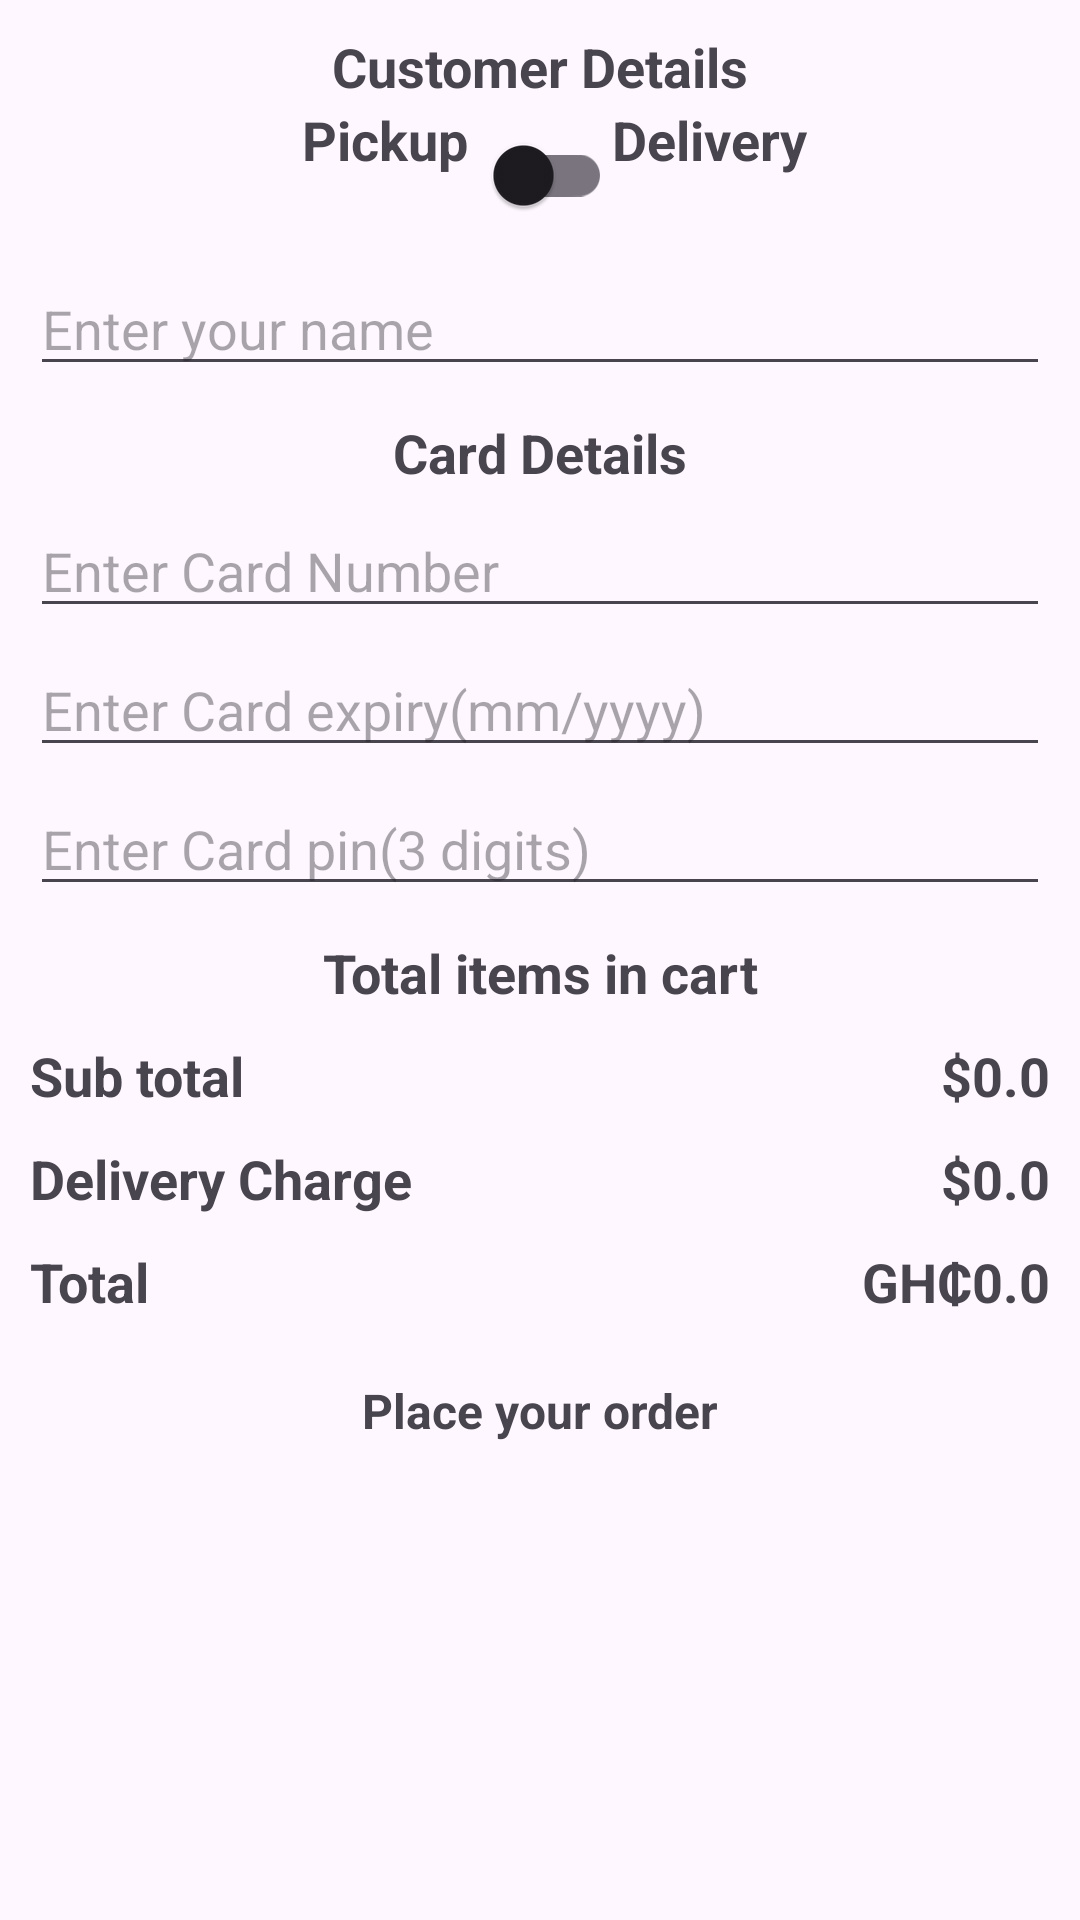

Here is an Android app screen rendered from its layout file. Give the layout XML and the strings, colors and styles it references.
<!-- AndroidManifest.xml: application theme Theme.DCIT202PROJECT -->
<!-- res/layout/activity_place_your_order.xml -->
<?xml version="1.0" encoding="utf-8"?>
<ScrollView xmlns:android="http://schemas.android.com/apk/res/android"
    xmlns:app="http://schemas.android.com/apk/res-auto"
    xmlns:tools="http://schemas.android.com/tools"
    android:layout_width="match_parent"
    android:layout_height="match_parent"
    tools:context=".PlaceYourOrderActivity"
        >
    <androidx.constraintlayout.widget.ConstraintLayout
        android:layout_width="match_parent"
        android:layout_height="match_parent">


        <TextView android:id="@+id/tvCustomerDetails"
            android:layout_width="wrap_content"
            android:layout_height="wrap_content"
            app:layout_constraintStart_toStartOf="parent"
            app:layout_constraintEnd_toEndOf="parent"
            app:layout_constraintTop_toTopOf="parent"
            android:layout_margin="10dp"
            android:text="Customer Details"
            android:textSize="18sp"
            android:textStyle="bold"/>

        <TextView android:id="@+id/tvPickup"
            android:layout_width="wrap_content"
            android:layout_height="wrap_content"
            app:layout_constraintEnd_toStartOf="@+id/switchDelivery"
           app:layout_constraintTop_toBottomOf="@+id/tvCustomerDetails"
            android:text="Pickup"
            android:textSize="18sp"
            android:textStyle="bold"/>

        <androidx.appcompat.widget.SwitchCompat android:id="@+id/switchDelivery"
            android:layout_width="wrap_content"
            android:layout_height="wrap_content"
            app:layout_constraintStart_toStartOf="parent"
            app:layout_constraintEnd_toEndOf="parent"
            app:layout_constraintTop_toBottomOf="@+id/tvCustomerDetails"
            android:layout_marginStart="10dp"
            android:layout_marginEnd="10dp"
            android:layout_marginBottom="10dp"/>

        <TextView android:id="@+id/tvDelivery"
            android:layout_width="wrap_content"
            android:layout_height="wrap_content"
            app:layout_constraintStart_toEndOf="@+id/switchDelivery"
            app:layout_constraintTop_toBottomOf="@+id/tvCustomerDetails"
            android:text="Delivery"
            android:textSize="18sp"
            android:textStyle="bold"/>

        <EditText android:id="@+id/inputName"
            android:layout_width="match_parent"
            android:layout_height="wrap_content"
            app:layout_constraintStart_toStartOf="parent"
            app:layout_constraintEnd_toEndOf="parent"
            app:layout_constraintTop_toBottomOf="@id/switchDelivery"
            android:layout_marginStart="10dp"
            android:layout_marginEnd="10dp"
            android:layout_marginTop="05dp"
            android:layout_marginBottom="05dp"
            android:hint="Enter your name"/>

        <EditText android:id="@+id/inputAddress"
            android:layout_width="match_parent"
            android:layout_height="wrap_content"
            app:layout_constraintStart_toStartOf="parent"
            app:layout_constraintEnd_toEndOf="parent"
            app:layout_constraintTop_toBottomOf="@id/inputName"
            android:layout_marginStart="10dp"
            android:layout_marginEnd="10dp"
            android:layout_marginTop="05dp"
            android:layout_marginBottom="05dp"
            android:hint="Enter your address"
            android:visibility="gone"/>

        <EditText android:id="@+id/inputCity"
            android:layout_width="match_parent"
            android:layout_height="wrap_content"
            app:layout_constraintStart_toStartOf="parent"
            app:layout_constraintEnd_toEndOf="parent"
            app:layout_constraintTop_toBottomOf="@id/inputAddress"
            android:layout_marginStart="10dp"
            android:layout_marginEnd="10dp"
            android:layout_marginTop="05dp"
            android:layout_marginBottom="05dp"
            android:hint="Enter your city"
            android:visibility="gone"/>

        <EditText android:id="@+id/inputState"
            android:layout_width="match_parent"
            android:layout_height="wrap_content"
            app:layout_constraintStart_toStartOf="parent"
            app:layout_constraintEnd_toEndOf="parent"
            app:layout_constraintTop_toBottomOf="@id/inputCity"
            android:layout_marginStart="10dp"
            android:layout_marginEnd="10dp"
            android:layout_marginTop="05dp"
            android:layout_marginBottom="05dp"
            android:hint="Enter your state"
            android:visibility="gone"/>

        <EditText android:id="@+id/inputZip"
            android:layout_width="match_parent"
            android:layout_height="wrap_content"
            app:layout_constraintStart_toStartOf="parent"
            app:layout_constraintEnd_toEndOf="parent"
            app:layout_constraintTop_toBottomOf="@id/inputState"
            android:layout_marginStart="10dp"
            android:layout_marginEnd="10dp"
            android:layout_marginTop="05dp"
            android:layout_marginBottom="05dp"
            android:hint="Enter your zip"
            android:inputType="number"
            android:maxLength="5"
            android:visibility="gone"/>

        <TextView android:id="@+id/tvCardDetails"
            android:layout_width="wrap_content"
            android:layout_height="wrap_content"
            app:layout_constraintStart_toStartOf="parent"
            app:layout_constraintEnd_toEndOf="parent"
            app:layout_constraintTop_toBottomOf="@+id/inputZip"
            android:layout_margin="10dp"
            android:text="Card Details"
            android:textSize="18sp"
            android:textStyle="bold"/>

        <EditText android:id="@+id/inputCardNumber"
            android:layout_width="match_parent"
            android:layout_height="wrap_content"
            app:layout_constraintStart_toStartOf="parent"
            app:layout_constraintEnd_toEndOf="parent"
            app:layout_constraintTop_toBottomOf="@id/tvCardDetails"
            android:layout_marginStart="10dp"
            android:layout_marginEnd="10dp"
            android:layout_marginTop="05dp"
            android:layout_marginBottom="05dp"
            android:hint="Enter Card Number"
            android:inputType="number"
            android:maxLength="16"/>

        <EditText android:id="@+id/inputCardExpiry"
            android:layout_width="match_parent"
            android:layout_height="wrap_content"
            app:layout_constraintStart_toStartOf="parent"
            app:layout_constraintEnd_toEndOf="parent"
            app:layout_constraintTop_toBottomOf="@id/inputCardNumber"
            android:layout_marginStart="10dp"
            android:layout_marginEnd="10dp"
            android:layout_marginTop="05dp"
            android:layout_marginBottom="05dp"
            android:hint="Enter Card expiry(mm/yyyy)"
            android:inputType="number"
            android:maxLength="6"/>

        <EditText android:id="@+id/inputCardPin"
            android:layout_width="match_parent"
            android:layout_height="wrap_content"
            app:layout_constraintStart_toStartOf="parent"
            app:layout_constraintEnd_toEndOf="parent"
            app:layout_constraintTop_toBottomOf="@id/inputCardExpiry"
            android:layout_marginStart="10dp"
            android:layout_marginEnd="10dp"
            android:layout_marginTop="05dp"
            android:layout_marginBottom="05dp"
            android:hint="Enter Card pin(3 digits)"
            android:inputType="number"
            android:maxLength="3"/>

        <TextView android:id="@+id/tvTotalItems"
            android:layout_width="wrap_content"
            android:layout_height="wrap_content"
            app:layout_constraintStart_toStartOf="parent"
            app:layout_constraintEnd_toEndOf="parent"
            app:layout_constraintTop_toBottomOf="@+id/inputCardPin"
            android:layout_margin="10dp"
            android:text="Total items in cart"
            android:textSize="18sp"
            android:textStyle="bold"/>

        <androidx.recyclerview.widget.RecyclerView
            android:id="@+id/cartItemsRecyclerView"
            android:layout_width="match_parent"
            android:layout_height="wrap_content"
            app:layout_constraintStart_toStartOf="parent"
            app:layout_constraintEnd_toEndOf="parent"
            app:layout_constraintTop_toBottomOf="@+id/tvTotalItems"
            android:nestedScrollingEnabled="false"/>

        <TextView android:id="@+id/tvSubtotal"
            android:layout_width="wrap_content"
            android:layout_height="wrap_content"
            app:layout_constraintStart_toStartOf="parent"
            app:layout_constraintTop_toBottomOf="@+id/cartItemsRecyclerView"
            android:layout_margin="10dp"
            android:text="Sub total"
            android:textSize="18sp"
            android:textStyle="bold"/>

        <TextView android:id="@+id/tvSubtotalAmount"
            android:layout_width="wrap_content"
            android:layout_height="wrap_content"
            app:layout_constraintEnd_toEndOf="parent"
            app:layout_constraintTop_toBottomOf="@+id/cartItemsRecyclerView"
            android:layout_margin="10dp"
            android:text="$0.0"
            android:textSize="18sp"
            android:textStyle="bold"/>

        <TextView android:id="@+id/tvDeliveryCharge"
            android:layout_width="wrap_content"
            android:layout_height="wrap_content"
            app:layout_constraintStart_toStartOf="parent"
            app:layout_constraintTop_toBottomOf="@+id/tvSubtotal"
            android:layout_margin="10dp"
            android:text="Delivery Charge"
            android:textSize="18sp"
            android:textStyle="bold"/>

        <TextView android:id="@+id/tvDeliveryChargeAmount"
            android:layout_width="wrap_content"
            android:layout_height="wrap_content"
            app:layout_constraintEnd_toEndOf="parent"
            app:layout_constraintTop_toBottomOf="@+id/tvSubtotal"
            android:layout_margin="10dp"
            android:text="$0.0"
            android:textSize="18sp"
            android:textStyle="bold"/>

        <TextView android:id="@+id/tvTotal"
            android:layout_width="wrap_content"
            android:layout_height="wrap_content"
            app:layout_constraintStart_toStartOf="parent"
            app:layout_constraintTop_toBottomOf="@+id/tvDeliveryCharge"
            android:layout_margin="10dp"
            android:text="Total"
            android:textSize="18sp"
            android:textStyle="bold"/>

        <TextView android:id="@+id/tvTotalAmount"
            android:layout_width="wrap_content"
            android:layout_height="wrap_content"
            app:layout_constraintEnd_toEndOf="parent"
            app:layout_constraintTop_toBottomOf="@+id/tvDeliveryCharge"
            android:layout_margin="10dp"
            android:text="GH₵0.0"
            android:textSize="18sp"
            android:textStyle="bold"/>

        <TextView android:id="@+id/buttonPlaceYourOrder"
            android:layout_width="match_parent"
            android:layout_height="wrap_content"
            app:layout_constraintStart_toStartOf="parent"
            app:layout_constraintEnd_toEndOf="parent"
            app:layout_constraintTop_toBottomOf="@+id/tvTotal"
            android:text="Place your order"
            android:textSize="16sp"
            android:textStyle="bold"
            android:gravity="center"
            android:padding="10dp"
            android:layout_margin="10dp"
            android:background="@drawable/button_bg"
            />


    </androidx.constraintlayout.widget.ConstraintLayout>
</ScrollView>
<!-- resources referenced by this layout -->
<resources>
  <style name="Theme.DCIT202PROJECT" parent="Base.Theme.DCIT202PROJECT" />
  <style name="Base.Theme.DCIT202PROJECT" parent="Theme.Material3.DayNight.NoActionBar">
          
          
      </style>
</resources>
